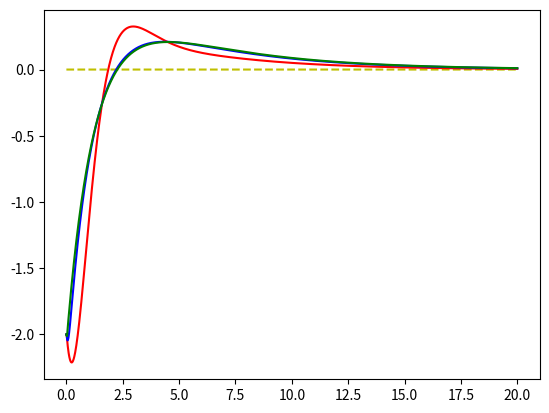

This chart was generated by the following Python code: (Note: this script raises an exception after producing the figure.)

"""
[redacted]
[redacted]
         
[redacted]
[redacted]
[redacted]
"""

from math import sin
import matplotlib.pyplot as plt
from scipy.integrate import odeint
import numpy as np


def model(x,t,u,c):    
    dy=x[1]
    xdot=[[],[]]
    xdot[0]=dy
    xdot[1]=0.5*sin(x[0])+0.5*x[1] +u
    return xdot
    
c=1    
dt=0.01  # Timestep
setpoint=1 # Desired Variable
x2=[2,2]
int1=[]
x1=[3]
error1=[setpoint-x1[0]] 
int1=[error1[0]*dt]
Kp_Ki_Kd=[3,1,3]
L1=20
L2=1
initial_condition=[3,2]

alpha_list=[1,3,5,10,20]
error=np.zeros((5,2000))
for j in range(5):
    alpha=alpha_list[j]
    Kp=alpha*Kp_Ki_Kd[0]
    Ki=alpha*Kp_Ki_Kd[1]
    Kd=alpha*Kp_Ki_Kd[2]
    
    for i in range(1,int(20/dt)):
        error1.append(setpoint-x1[i-1])
        proportional_force=Kp*error1[i]
        derivative=(error1[i]-error1[i-1])/dt
        derivative_force=Kd*derivative
        int1.append(error1[i]*dt/2)      
        integral=sum(int1)
        integral_force=Ki*integral
        U= proportional_force+derivative_force+integral_force
        t=np.linspace(i*dt,(i+1)*dt,2)
        z2 = odeint(model,initial_condition,t,args=(U,c))
        x1.append(z2[-1,0])
        initial_condition=z2[-1,:]
        
    error[j,:]=error1
    error1=[setpoint-x1[0]]
    x1=[3]
    int1=[error1[0]*dt]
    initial_condition=[3,2]
    
error_sum=np.mean(error,axis=0)
    
  
setp=[0 for i in range(2000)]  
time=np.linspace(0,20,2000)  
plt.plot(time,setp,'y--')  
plt.plot(time,error[0,:],'r',label=' Alpha = 1') 
#plt.plot(time,error[1,:],'g',label=' Alpha = 3') 
plt.plot(time,error[2,:],'b',label=' Alpha = 5') 
#plt.plot(time,error[3,:],'y',label=' Alpha = 10') 
plt.plot(time,error[4,:],'g',label=' Alpha = 20') 
plt.legend(loc="bottom right")
plt.xlabel('Time')
plt.ylabel('Error')
plt.xlim(0,20)
plt.savefig('simulation2.png')
plt.show()